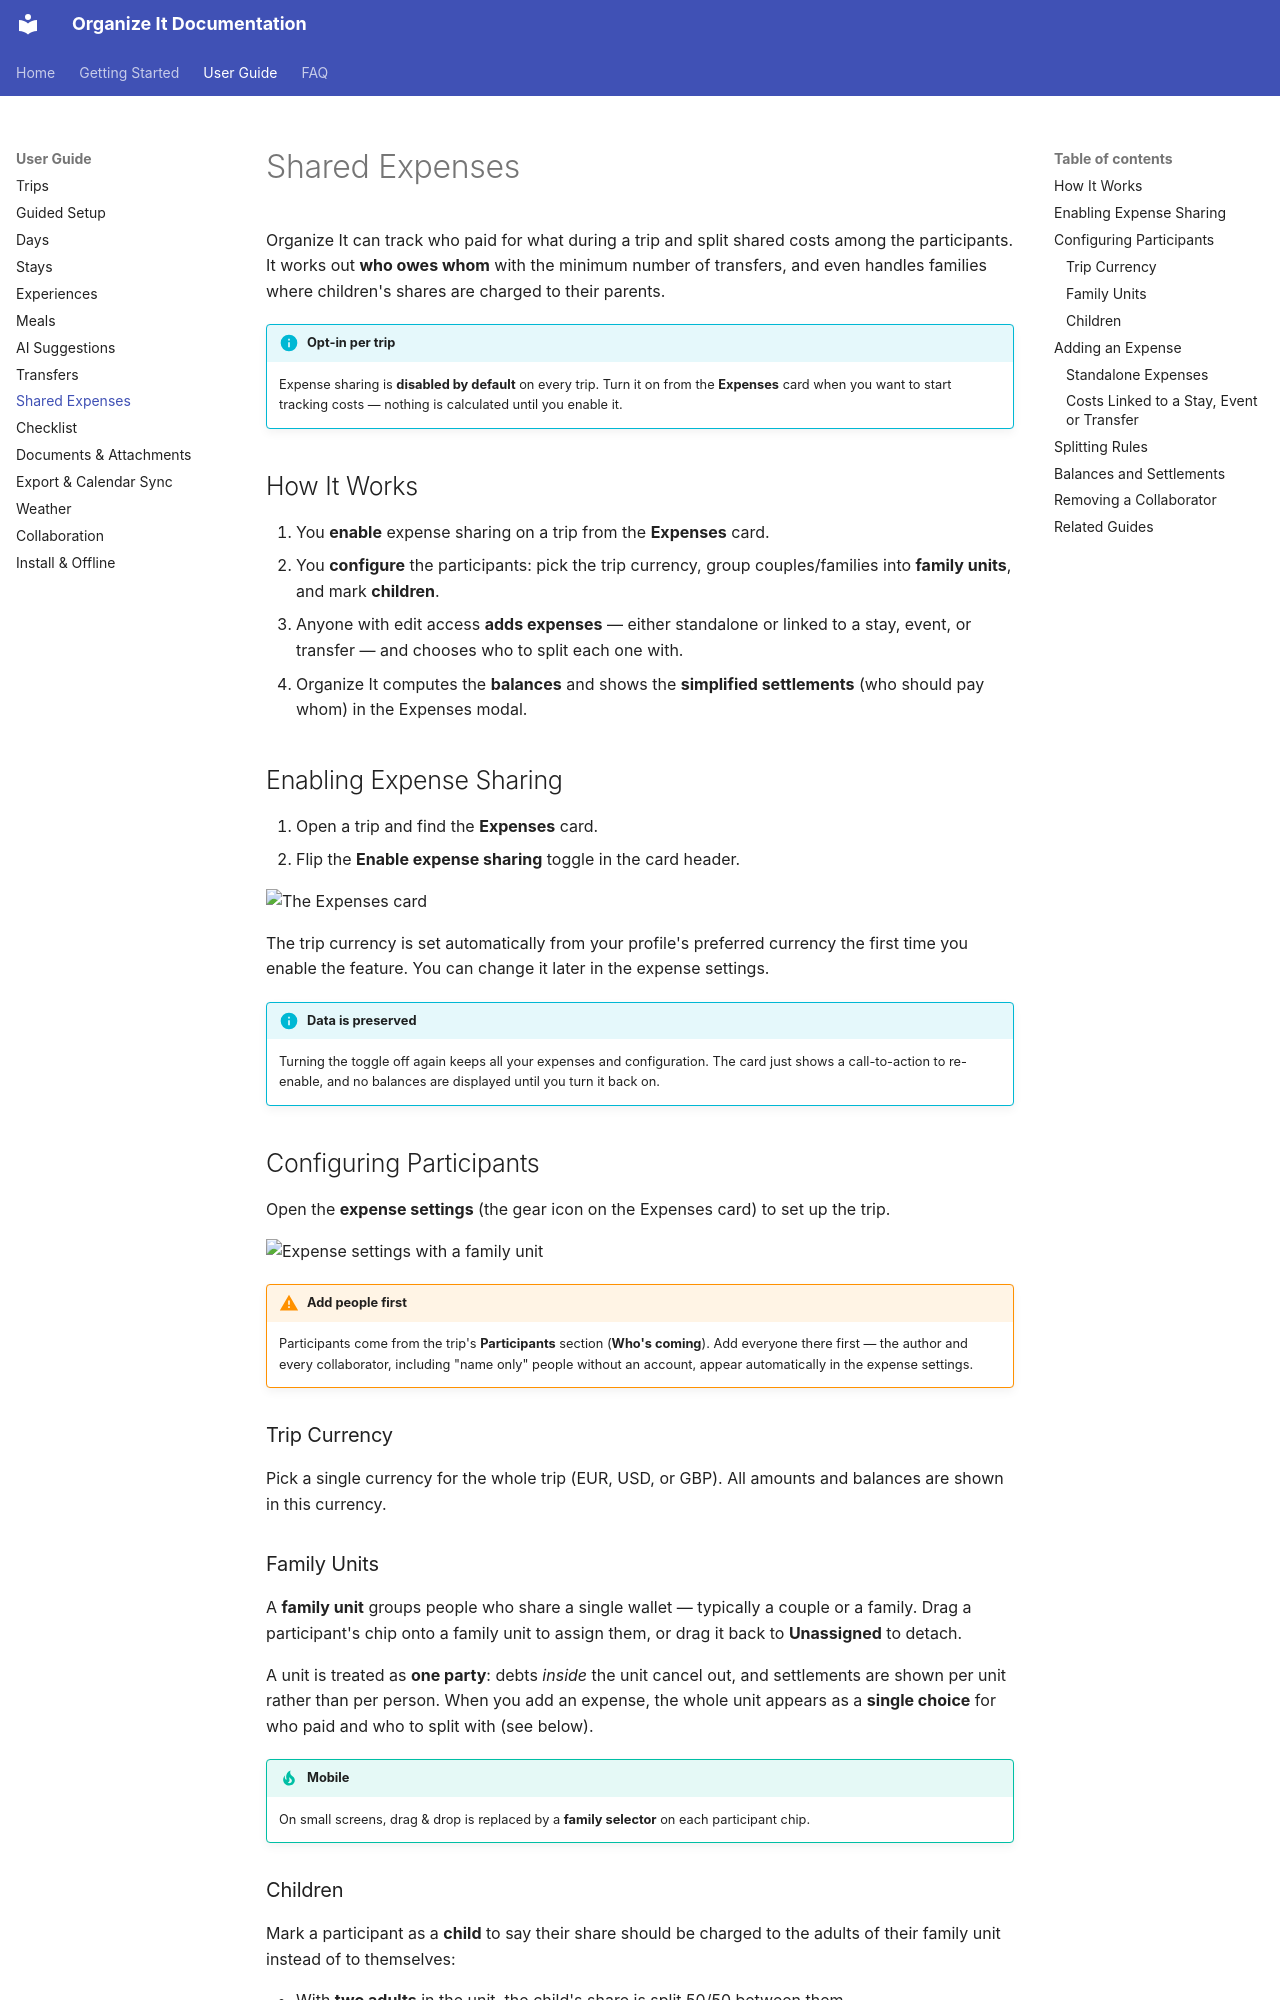

repository: applewebbo/organize_it · page: user-guide/expenses/index.html · generator: mkdocs

# Shared Expenses

Organize It can track who paid for what during a trip and split shared costs among the participants. It works out **who owes whom** with the minimum number of transfers, and even handles families where children's shares are charged to their parents.

!!! info "Opt-in per trip"
    Expense sharing is **disabled by default** on every trip. Turn it on from the **Expenses** card when you want to start tracking costs — nothing is calculated until you enable it.

## How It Works

1. You **enable** expense sharing on a trip from the **Expenses** card.
2. You **configure** the participants: pick the trip currency, group couples/families into **family units**, and mark **children**.
3. Anyone with edit access **adds expenses** — either standalone or linked to a stay, event, or transfer — and chooses who to split each one with.
4. Organize It computes the **balances** and shows the **simplified settlements** (who should pay whom) in the Expenses modal.

## Enabling Expense Sharing

1. Open a trip and find the **Expenses** card.
2. Flip the **Enable expense sharing** toggle in the card header.

![The Expenses card](../assets/screenshots/expenses-card.png)

The trip currency is set automatically from your profile's preferred currency the first time you enable the feature. You can change it later in the expense settings.

!!! info "Data is preserved"
    Turning the toggle off again keeps all your expenses and configuration. The card just shows a call-to-action to re-enable, and no balances are displayed until you turn it back on.

## Configuring Participants

Open the **expense settings** (the gear icon on the Expenses card) to set up the trip.

![Expense settings with a family unit](../assets/screenshots/expense-settings.png)

!!! warning "Add people first"
    Participants come from the trip's **Participants** section (**Who's coming**). Add everyone there first — the author and every collaborator, including "name only" people without an account, appear automatically in the expense settings.

### Trip Currency

Pick a single currency for the whole trip (EUR, USD, or GBP). All amounts and balances are shown in this currency.

### Family Units

A **family unit** groups people who share a single wallet — typically a couple or a family. Drag a participant's chip onto a family unit to assign them, or drag it back to **Unassigned** to detach.

A unit is treated as **one party**: debts *inside* the unit cancel out, and settlements are shown per unit rather than per person. When you add an expense, the whole unit appears as a **single choice** for who paid and who to split with (see below).

!!! tip "Mobile"
    On small screens, drag & drop is replaced by a **family selector** on each participant chip.
